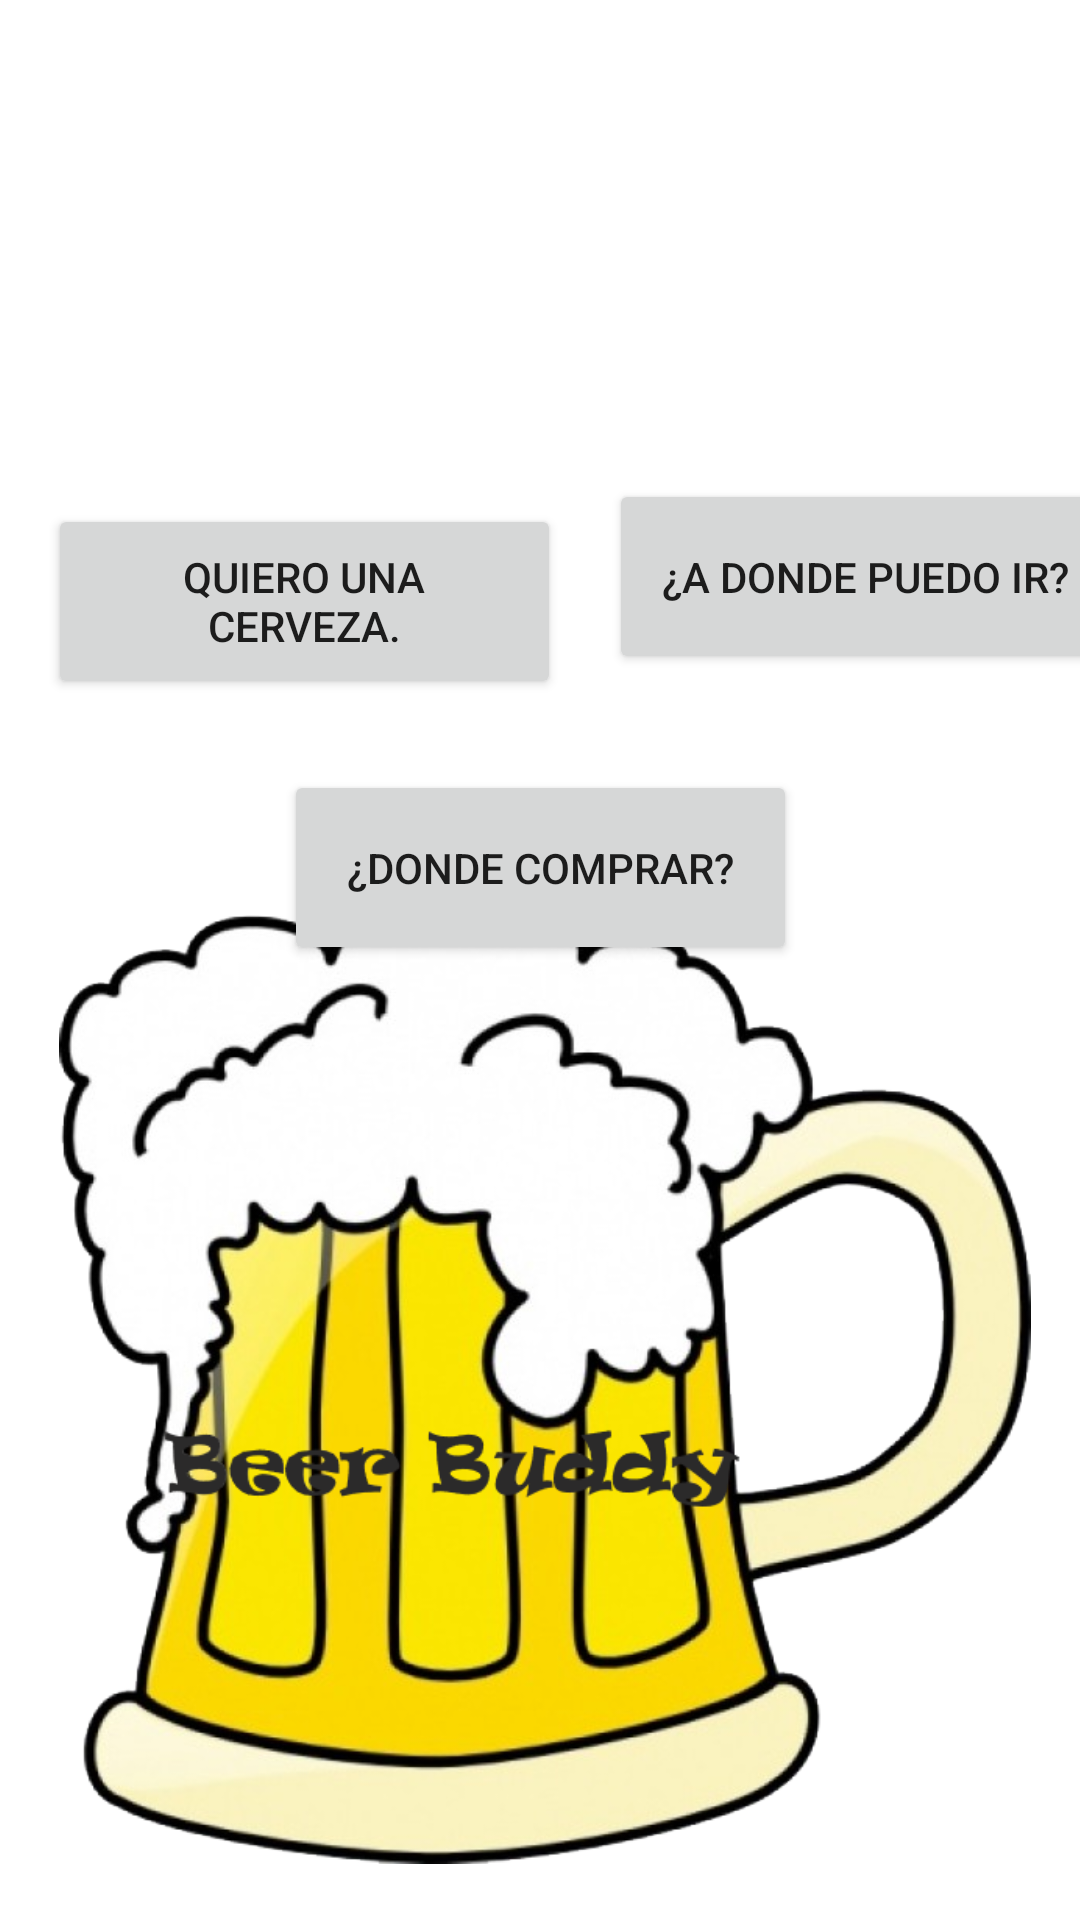

Produce the Android XML layout that renders to this screen, including the resource entries it uses.
<!-- AndroidManifest.xml: application theme Theme.BeerBuddy -->
<!-- res/layout/activity_main.xml -->
<?xml version="1.0" encoding="utf-8"?>
<androidx.constraintlayout.widget.ConstraintLayout xmlns:android="http://schemas.android.com/apk/res/android"
    xmlns:app="http://schemas.android.com/apk/res-auto"
    xmlns:tools="http://schemas.android.com/tools"
    android:layout_width="match_parent"
    android:layout_height="match_parent"
    android:background="@drawable/tasterbg"
    tools:context=".MainActivity">

    <Button
        android:id="@+id/tap4Beer"
        android:layout_width="171dp"
        android:layout_height="65dp"
        android:layout_marginStart="16dp"
        android:layout_marginTop="168dp"
        android:text="@string/beerButton"
        app:layout_constraintStart_toStartOf="parent"
        app:layout_constraintTop_toTopOf="parent" />

    <ImageView
        android:id="@+id/logo"
        android:layout_width="324dp"
        android:layout_height="361dp"
        android:layout_marginStart="16dp"
        android:layout_marginTop="9dp"
        android:layout_marginEnd="16dp"
        android:layout_marginBottom="16dp"
        app:layout_constraintBottom_toBottomOf="parent"
        app:layout_constraintEnd_toEndOf="parent"
        app:layout_constraintHorizontal_bias="0.945"
        app:layout_constraintStart_toStartOf="parent"
        app:layout_constraintTop_toBottomOf="@+id/tap4Stores"
        app:layout_constraintVertical_bias="0.777"
        app:srcCompat="@drawable/bb12" />

    <Button
        android:id="@+id/tap4Stores"
        android:layout_width="171dp"
        android:layout_height="65dp"
        android:layout_marginTop="32dp"
        android:text="@string/storesButton"
        app:layout_constraintEnd_toEndOf="parent"
        app:layout_constraintStart_toStartOf="parent"
        app:layout_constraintTop_toBottomOf="@+id/tap4TRooms" />

    <Button
        android:id="@+id/tap4TRooms"
        android:layout_width="171dp"
        android:layout_height="65dp"
        android:layout_marginStart="16dp"
        android:text="@string/locationButton"
        app:layout_constraintBaseline_toBaselineOf="@+id/tap4Beer"
        app:layout_constraintStart_toEndOf="@+id/tap4Beer" />

</androidx.constraintlayout.widget.ConstraintLayout>
<!-- resources referenced by this layout -->
<resources>
  <!-- drawable bb12: png bitmap (drawable, 301650 bytes) -->
  <string name="beerButton">Quiero una cerveza.</string>
  <string name="locationButton">¿A donde puedo ir?</string>
  <string name="storesButton">¿Donde comprar?</string>
  <style name="Theme.BeerBuddy" parent="Theme.MaterialComponents.DayNight.DarkActionBar">
          
          <item name="colorPrimary">@color/purple_500</item>
          <item name="colorPrimaryVariant">@color/purple_700</item>
          <item name="colorOnPrimary">@color/white</item>
          
          <item name="colorSecondary">@color/teal_200</item>
          <item name="colorSecondaryVariant">@color/teal_700</item>
          <item name="colorOnSecondary">@color/black</item>
          
          <item name="android:statusBarColor" tools:targetApi="l">?attr/colorPrimaryVariant</item>
          
      </style>
  <!-- not gathered from this repository: default colours our renderer supplied (Android Studio template values) -->
  <color name="purple_500">#FF6200EE</color>
  <color name="purple_700">#FF3700B3</color>
  <color name="teal_200">#FF03DAC5</color>
  <color name="teal_700">#FF018786</color>
  <color name="black">#FF000000</color>
  <color name="white">#FFFFFFFF</color>
</resources>
